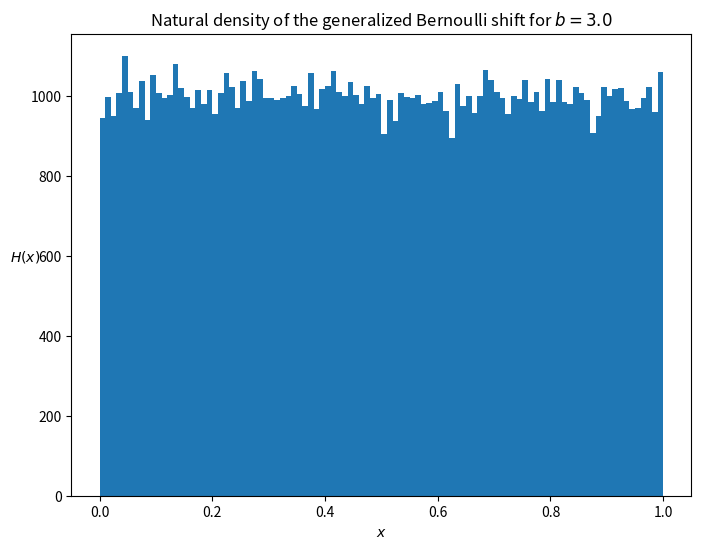

Recreate this plot in Python.
import numpy as np
import matplotlib.pyplot as plt


def bernoulli_shift(x, b):
    x_new = (b * x) % 1
    # x_new=4*x*(1-x)     #that would be the natural density for logistic r=4
    return x_new


iterates = 100000
x = np.random.random(1)[0]
print(x)

b = 3.0
xs = []
for idx in range(iterates):
    x = bernoulli_shift(x, b)
    xs.append(x)
print(x)
fig = plt.figure()
fig.set_size_inches(8, 6)
ax = fig.add_subplot(111)
ax.hist(xs, 100)
ax.set_xlabel(r'$x$')
ax.set_ylabel(r'$H(x)$', rotation=0)
ax.set_title(r'Natural density of the generalized Bernoulli shift for $b={}$'.format(b))
fig.savefig("Bernoulli_density__b_{:.2f}.png".format(b), dpi=300)
plt.show()
